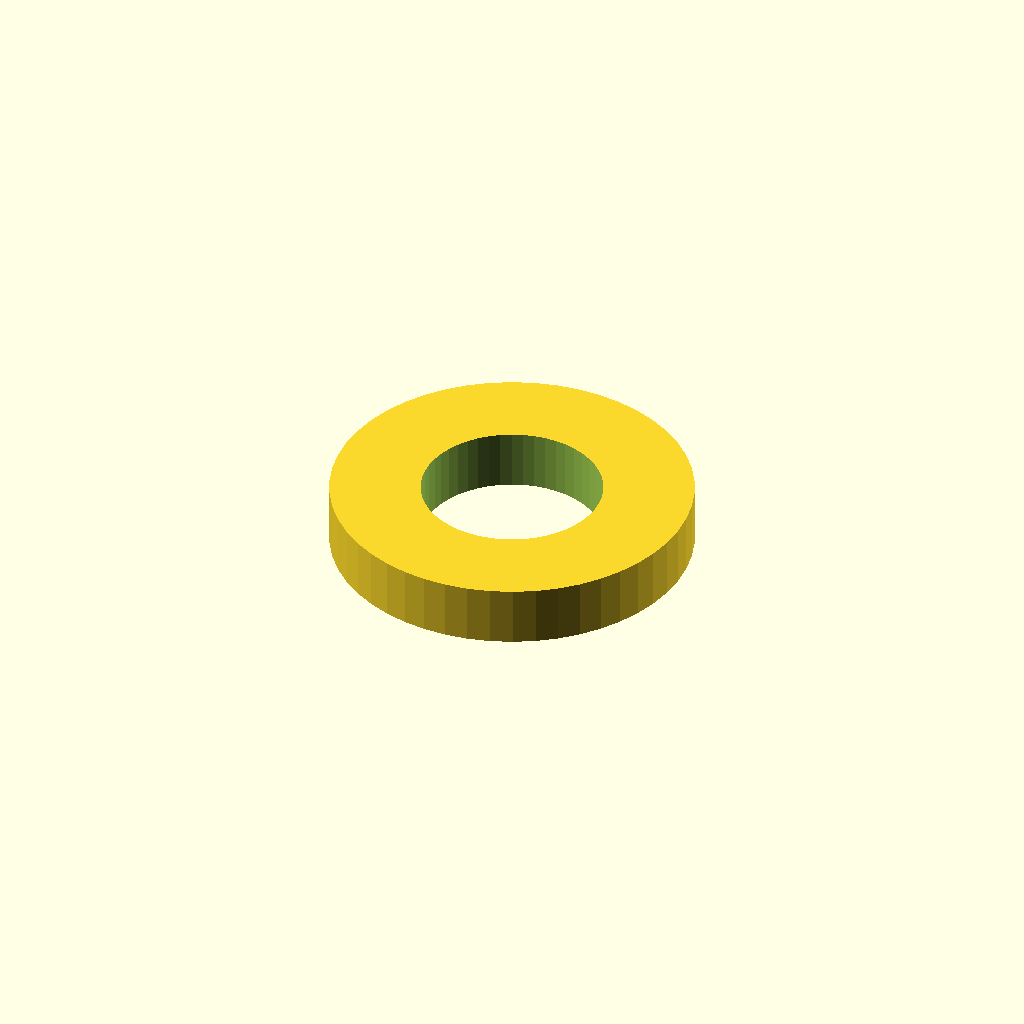
Cell 1: rendered with the file's own defaults.
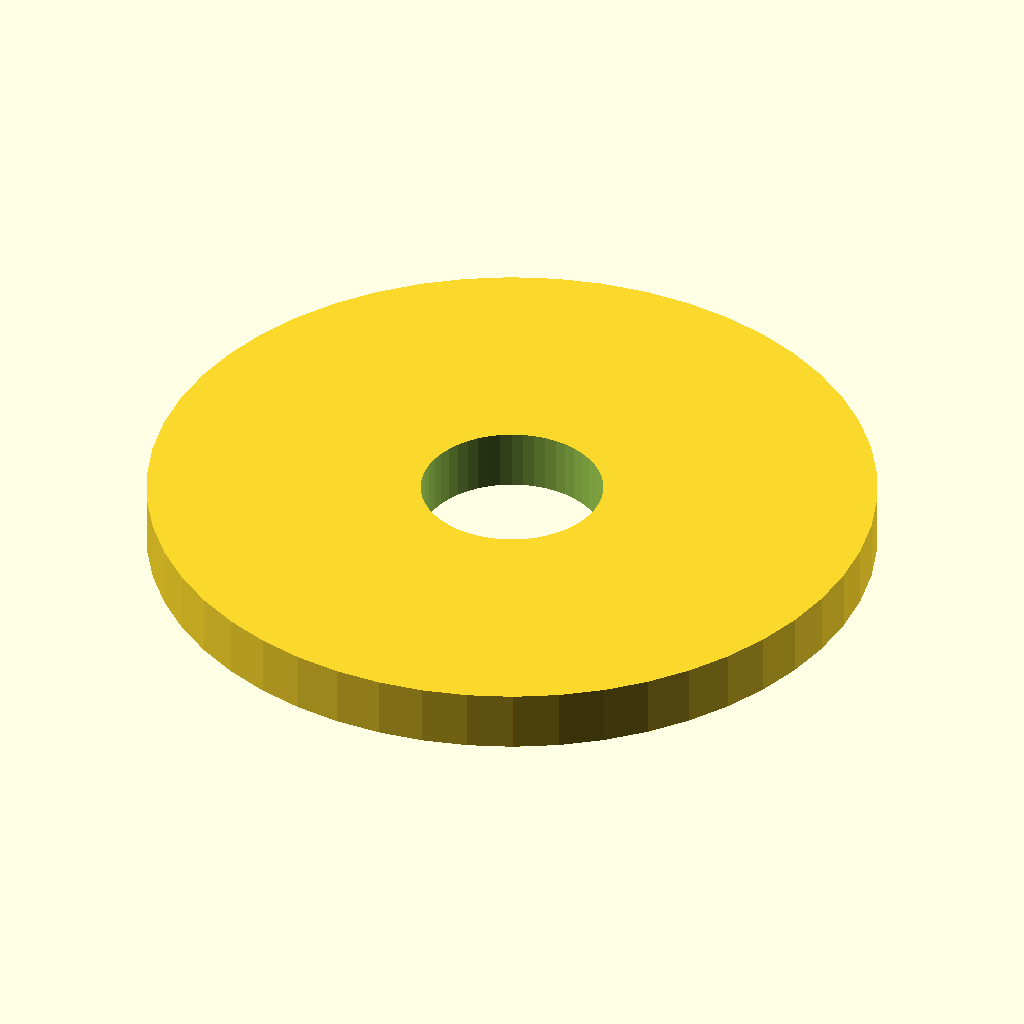
Cell 2: the same model with Outside_Diameter = 60.
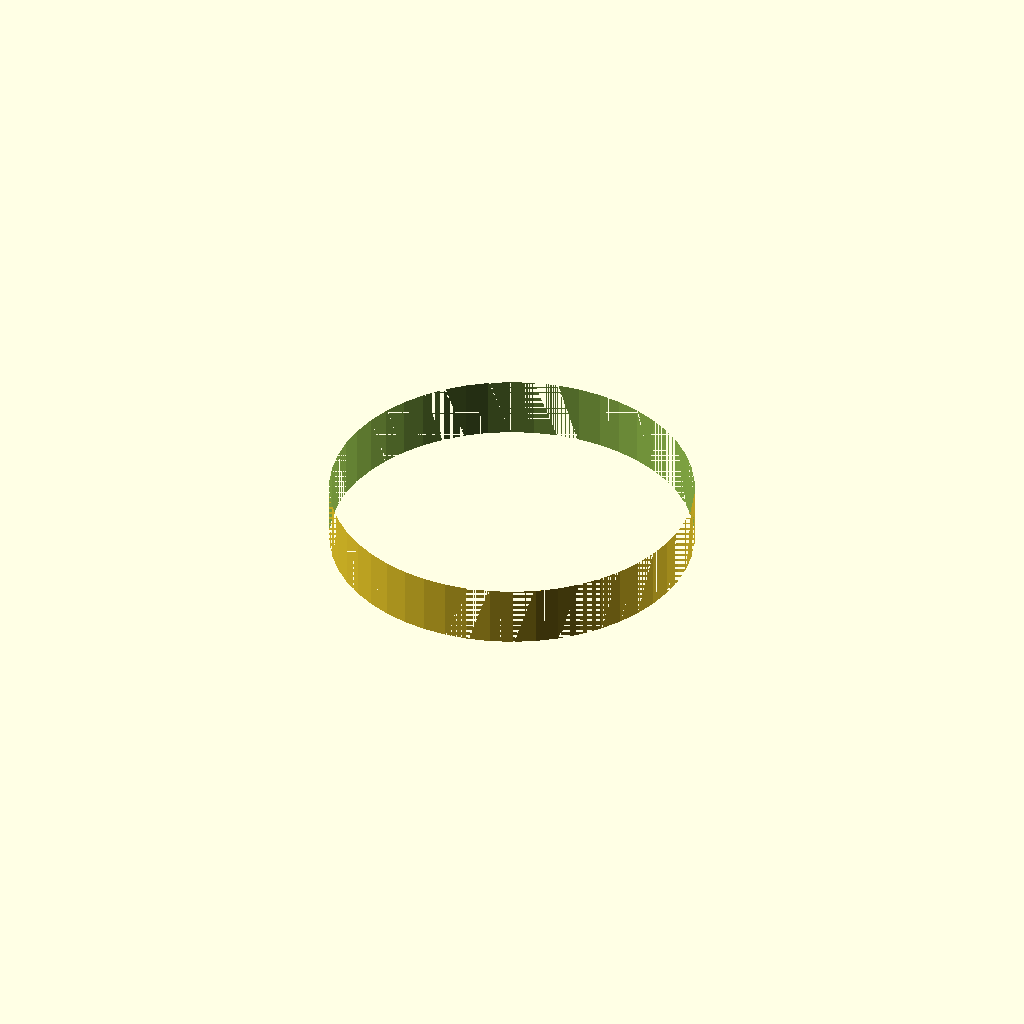
Cell 3 — Inside_Diameter set to 30, the other parameters unchanged.
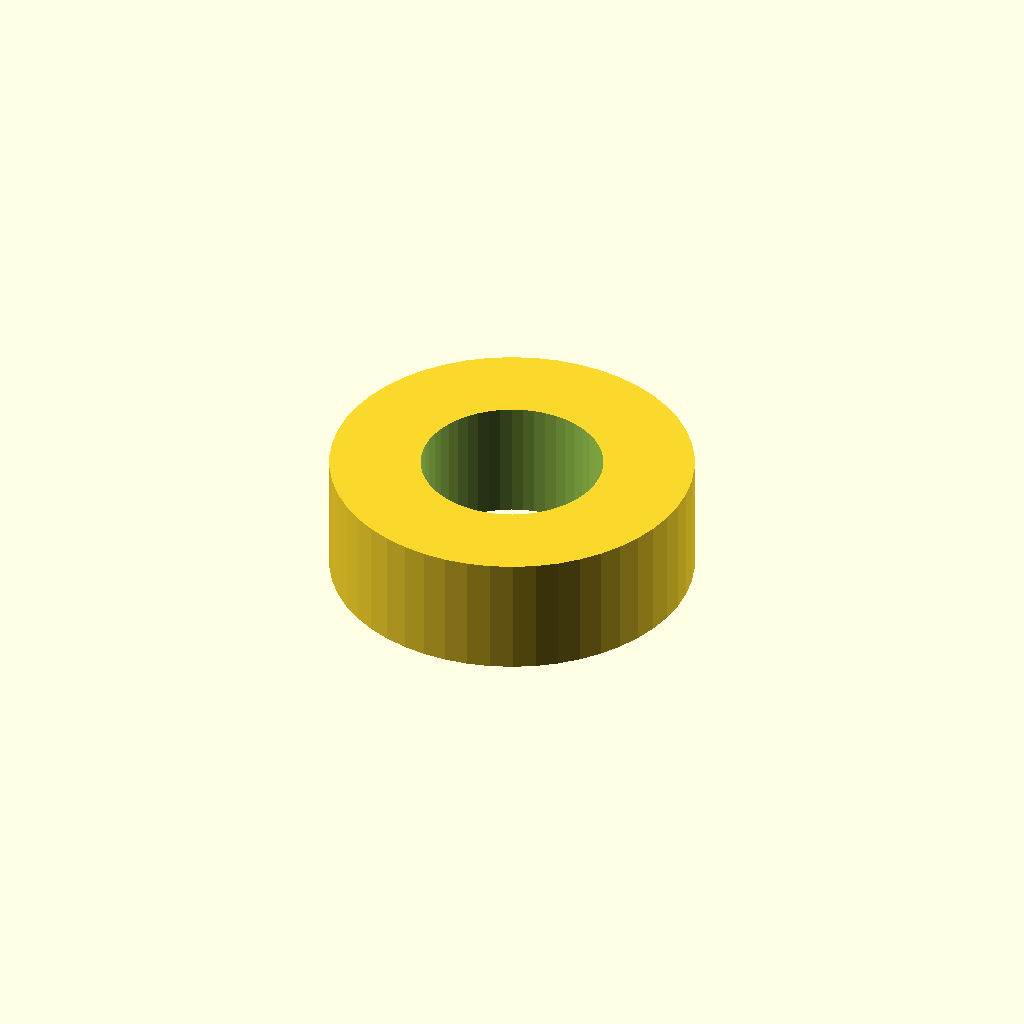
Cell 4: Thickness = 10 (everything else at default).
All cells are drawn from one camera (rotation 55°, 0°, 25°, orthographic, colour scheme Cornfield), so only the parameter changes between them.
OpenSCAD source file inputs/thingiverse/thing-3183449/files/washer.scad:
// washer.scad
// library for parametric washer, bushing, spacer, ring or gasket
// Author: Tony Z. Tonchev, Michigan (USA) 
// last update: October 2018


// (in mm)
Outside_Diameter = 30;

// (in mm)
Inside_Diameter = 15;

// (in mm)
Thickness = 5;

/* [Hidden] */

$fn=50;
TZT_WASHER (Thickness, Outside_Diameter/2, Inside_Diameter/2);

module TZT_WASHER (TZT_Thk, TZT_RadA, TZT_RadB) {
    difference () {
        cylinder (TZT_Thk, TZT_RadA, TZT_RadA, true);
        cylinder (TZT_Thk+1, TZT_RadB, TZT_RadB, true);
    }
} 
Parameter table extracted from the source (name, type, default, range or options):
Outside_Diameter: number, default 30
Inside_Diameter: number, default 15
Thickness: number, default 5
